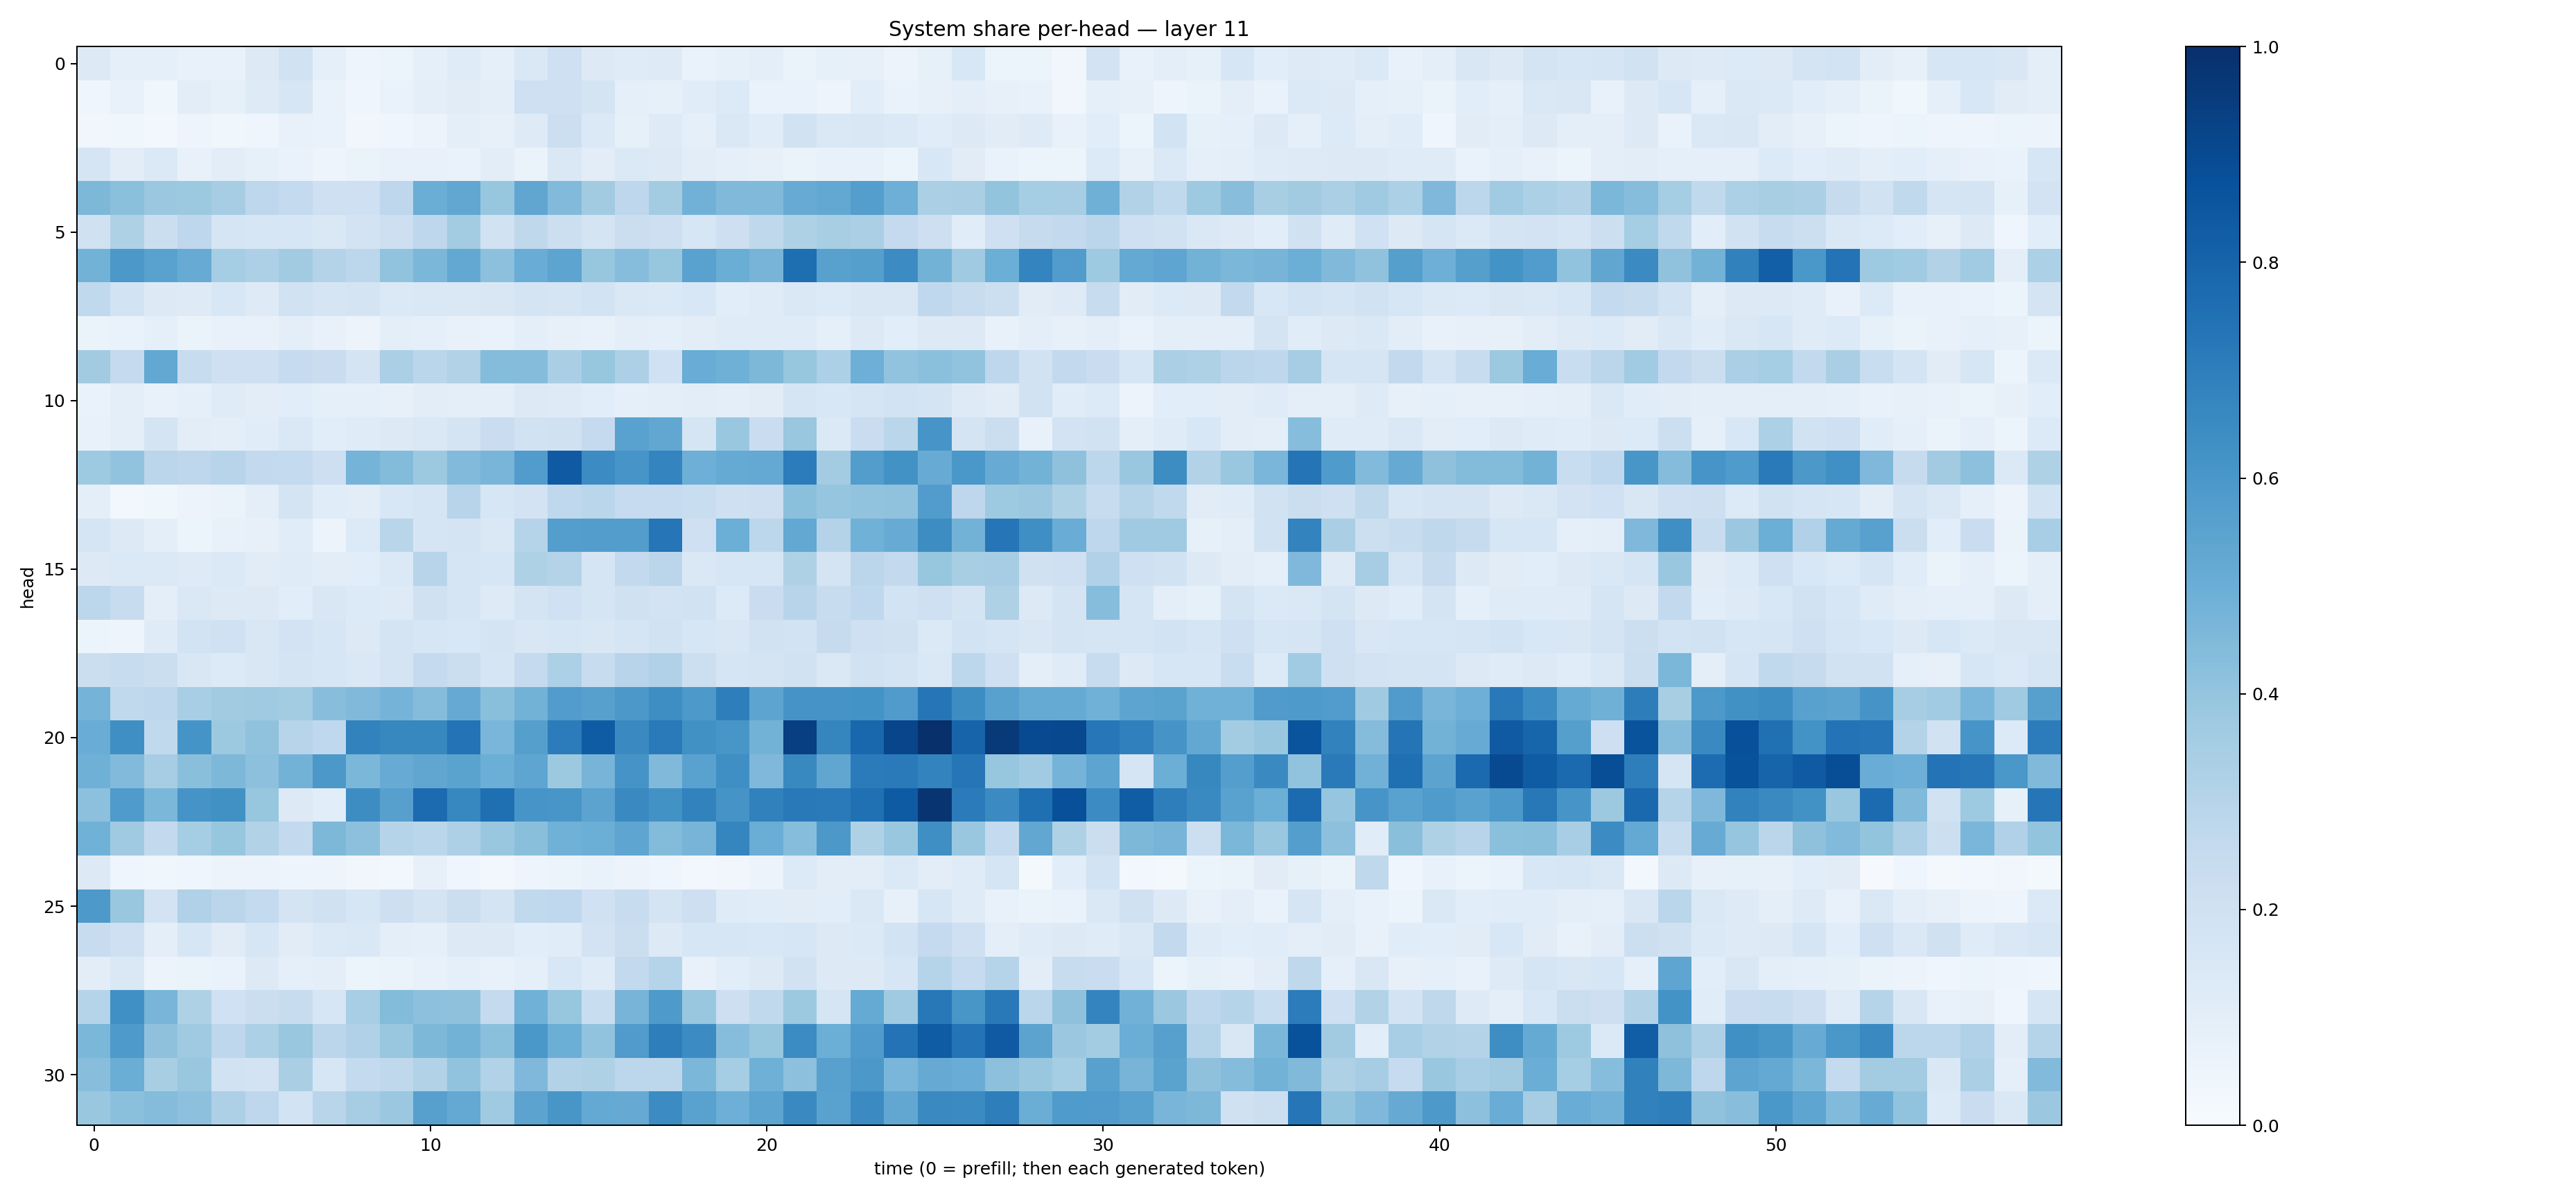

Data behind this chart, as committed beside it:
0.130542, 0.09284102, 0.08684068, 0.07809289, 0.07723136, 0.1289846, 0.18998015, 0.09194331, 0.05010791, 0.059319183, 0.08701191, 0.12022273, 0.09003224, 0.14578745, 0.21019262, 0.12509738, 0.11936662, 0.12487295, 0.0700308, 0.08565617, 0.094722934, 0.06553015, 0.08238391, 0.08166121
0.0433, 0.07094, 0.03639, 0.1049, 0.08524, 0.1243, 0.1577, 0.07015, 0.04067, 0.06999, 0.09895, 0.1113, 0.09611, 0.2038, 0.2073, 0.1793, 0.08878, 0.08317, 0.1146, 0.1354, 0.07029, 0.06873, 0.04694, 0.1087
0.03417, 0.03715, 0.02387, 0.05026, 0.03579, 0.04328, 0.07309, 0.06986, 0.03151, 0.04015, 0.055, 0.09861, 0.07833, 0.1231, 0.2181, 0.137, 0.08305, 0.125, 0.08946, 0.1411, 0.1162, 0.1932, 0.1458, 0.1496
0.1681, 0.1044, 0.1373, 0.07237, 0.1037, 0.08334, 0.0665, 0.04696, 0.06519, 0.07281, 0.07564, 0.06743, 0.1034, 0.06368, 0.1469, 0.1054, 0.1383, 0.1327, 0.1046, 0.0887, 0.08117, 0.0631, 0.07216, 0.07441
0.4569, 0.4215, 0.3795, 0.3756, 0.3504, 0.2756, 0.254, 0.2032, 0.2034, 0.2772, 0.5018, 0.5285, 0.3927, 0.5314, 0.4451, 0.3617, 0.2736, 0.3565, 0.4815, 0.4458, 0.4466, 0.5091, 0.5235, 0.5681
0.199, 0.3221, 0.2253, 0.2767, 0.1711, 0.1632, 0.1623, 0.1471, 0.1803, 0.2138, 0.2762, 0.3587, 0.1924, 0.2707, 0.2161, 0.1738, 0.2238, 0.2135, 0.1585, 0.2125, 0.2706, 0.3236, 0.3422, 0.3325
0.4782, 0.5938, 0.553, 0.5105, 0.3552, 0.3266, 0.3628, 0.3081, 0.2809, 0.405, 0.4571, 0.5245, 0.4147, 0.5072, 0.5412, 0.3942, 0.4326, 0.3941, 0.5541, 0.5011, 0.4708, 0.7583, 0.5573, 0.5625
0.2644, 0.1873, 0.1309, 0.1216, 0.1554, 0.1227, 0.1939, 0.1643, 0.1722, 0.1393, 0.1448, 0.1428, 0.1491, 0.1791, 0.1717, 0.1842, 0.1467, 0.1394, 0.1562, 0.1065, 0.1186, 0.1425, 0.1365, 0.149
0.06325, 0.06835, 0.09049, 0.06595, 0.07123, 0.07419, 0.09879, 0.07091, 0.05703, 0.09651, 0.09024, 0.07579, 0.06962, 0.1007, 0.08096, 0.07792, 0.09748, 0.09231, 0.1027, 0.1182, 0.1181, 0.1207, 0.09086, 0.1284
0.3619, 0.2516, 0.5269, 0.2373, 0.2108, 0.2032, 0.2482, 0.2269, 0.1736, 0.3326, 0.2877, 0.3133, 0.4364, 0.434, 0.3362, 0.3916, 0.3271, 0.2005, 0.5061, 0.4887, 0.4548, 0.3929, 0.329, 0.4958
0.07017, 0.09517, 0.07474, 0.08695, 0.1177, 0.1045, 0.1089, 0.09035, 0.08851, 0.08085, 0.1046, 0.09636, 0.09405, 0.1284, 0.1231, 0.1061, 0.0914, 0.09491, 0.1027, 0.1006, 0.1103, 0.1673, 0.1545, 0.1694
0.07385, 0.09772, 0.1745, 0.1042, 0.09767, 0.1154, 0.1428, 0.1082, 0.118, 0.1274, 0.1423, 0.1758, 0.2268, 0.1943, 0.1988, 0.2517, 0.5542, 0.5306, 0.1686, 0.3835, 0.2289, 0.3903, 0.1384, 0.2285
0.3729, 0.4046, 0.2828, 0.2761, 0.293, 0.2609, 0.2543, 0.2148, 0.4758, 0.4413, 0.3773, 0.4417, 0.4654, 0.5754, 0.8372, 0.6473, 0.6073, 0.6756, 0.4925, 0.5179, 0.5227, 0.7067, 0.358, 0.571
0.09498, 0.02879, 0.03633, 0.05546, 0.06484, 0.09793, 0.1757, 0.1168, 0.1025, 0.1548, 0.1663, 0.2943, 0.16, 0.1811, 0.266, 0.2879, 0.249, 0.2492, 0.2344, 0.2084, 0.2146, 0.4217, 0.3948, 0.4037
0.1708, 0.1264, 0.09876, 0.05353, 0.0774, 0.08115, 0.1133, 0.05823, 0.1339, 0.2913, 0.1647, 0.177, 0.1416, 0.2995, 0.5666, 0.5738, 0.5739, 0.7338, 0.2058, 0.4991, 0.2803, 0.5236, 0.3052, 0.4867
0.1305, 0.1373, 0.1391, 0.125, 0.1403, 0.1108, 0.1184, 0.1041, 0.1065, 0.1398, 0.2932, 0.1718, 0.1631, 0.3225, 0.3056, 0.1673, 0.2597, 0.2814, 0.1411, 0.1621, 0.1568, 0.3241, 0.1793, 0.2845
0.2783, 0.2349, 0.09999, 0.1483, 0.1303, 0.1265, 0.1093, 0.1498, 0.1338, 0.1216, 0.199, 0.1696, 0.1231, 0.1796, 0.201, 0.1667, 0.1973, 0.183, 0.1892, 0.1359, 0.2282, 0.2947, 0.2381, 0.2685
0.05122, 0.04807, 0.1174, 0.1869, 0.2011, 0.149, 0.1801, 0.1584, 0.127, 0.1723, 0.1611, 0.1546, 0.1751, 0.1515, 0.1598, 0.1487, 0.1655, 0.1909, 0.1604, 0.1514, 0.1928, 0.1859, 0.2457, 0.2065
0.223, 0.2415, 0.2261, 0.1493, 0.1346, 0.1498, 0.1747, 0.158, 0.1436, 0.174, 0.2508, 0.2254, 0.1693, 0.2526, 0.3316, 0.2392, 0.2951, 0.3191, 0.2183, 0.1658, 0.1787, 0.1883, 0.1413, 0.195
0.4753, 0.2628, 0.2769, 0.3456, 0.3607, 0.3699, 0.357, 0.4294, 0.4492, 0.4733, 0.4339, 0.5149, 0.4257, 0.4771, 0.5757, 0.5621, 0.5974, 0.638, 0.5913, 0.6967, 0.5403, 0.6109, 0.6109, 0.6188
0.5042, 0.635, 0.264, 0.6136, 0.3756, 0.4069, 0.2944, 0.2663, 0.683, 0.6602, 0.6623, 0.7417, 0.4613, 0.5653, 0.7052, 0.8286, 0.6555, 0.7142, 0.6258, 0.6016, 0.4774, 0.9386, 0.6715, 0.7872
0.4904, 0.4447, 0.35, 0.425, 0.4563, 0.4148, 0.4767, 0.5965, 0.4585, 0.509, 0.5323, 0.548, 0.4999, 0.5361, 0.3764, 0.4708, 0.6104, 0.4491, 0.5512, 0.6336, 0.4499, 0.6567, 0.5334, 0.7089
0.4177, 0.5858, 0.4585, 0.6108, 0.6281, 0.3928, 0.1321, 0.109, 0.641, 0.559, 0.7722, 0.6663, 0.7573, 0.608, 0.6022, 0.5439, 0.6538, 0.6235, 0.6828, 0.6131, 0.6869, 0.7184, 0.7129, 0.7528
0.4882, 0.3685, 0.2594, 0.3536, 0.3923, 0.3097, 0.2604, 0.4561, 0.4165, 0.2977, 0.2873, 0.327, 0.3865, 0.4234, 0.4846, 0.4966, 0.5372, 0.4411, 0.4699, 0.6717, 0.5022, 0.431, 0.5958, 0.323
0.1273, 0.04655, 0.03748, 0.04429, 0.05691, 0.05548, 0.04842, 0.04717, 0.03293, 0.02909, 0.07834, 0.03913, 0.02906, 0.04894, 0.05365, 0.06755, 0.05745, 0.04441, 0.02546, 0.03357, 0.05765, 0.1342, 0.1054, 0.1035
0.5909, 0.3874, 0.183, 0.32, 0.2824, 0.2563, 0.1738, 0.1957, 0.1597, 0.2125, 0.1722, 0.2252, 0.1732, 0.2638, 0.2675, 0.2005, 0.241, 0.177, 0.2135, 0.1201, 0.1144, 0.1103, 0.1079, 0.1429
0.2382, 0.2071, 0.09731, 0.161, 0.1103, 0.1566, 0.1111, 0.1381, 0.147, 0.09985, 0.08758, 0.1291, 0.1257, 0.106, 0.1158, 0.1823, 0.2242, 0.1281, 0.1632, 0.1637, 0.1542, 0.1636, 0.1327, 0.1378
0.1018, 0.1433, 0.05777, 0.06624, 0.07009, 0.1263, 0.09118, 0.09743, 0.05424, 0.06615, 0.07278, 0.08843, 0.07624, 0.08627, 0.1526, 0.1196, 0.2612, 0.2972, 0.07663, 0.109, 0.131, 0.1934, 0.1302, 0.1324
0.3032, 0.6326, 0.468, 0.3217, 0.2029, 0.2204, 0.2395, 0.1584, 0.3449, 0.4382, 0.4159, 0.4102, 0.2528, 0.4882, 0.3925, 0.2306, 0.4721, 0.5891, 0.3876, 0.2113, 0.2642, 0.3753, 0.1685, 0.5159
0.4579, 0.5885, 0.4104, 0.3708, 0.2737, 0.3313, 0.3885, 0.2848, 0.3172, 0.3886, 0.4557, 0.4797, 0.4213, 0.6014, 0.4966, 0.4059, 0.5817, 0.6963, 0.6479, 0.4307, 0.3934, 0.6462, 0.4967, 0.5814
0.4276, 0.5017, 0.3434, 0.3839, 0.1908, 0.1799, 0.338, 0.1574, 0.2575, 0.2721, 0.3109, 0.4043, 0.3136, 0.4519, 0.3111, 0.3224, 0.279, 0.2784, 0.4592, 0.3527, 0.4914, 0.4179, 0.557, 0.5973
0.3852, 0.4187, 0.437, 0.4179, 0.3251, 0.2741, 0.1838, 0.2919, 0.3498, 0.379, 0.5619, 0.5196, 0.3698, 0.5454, 0.6018, 0.5219, 0.5155, 0.6475, 0.5508, 0.494, 0.5409, 0.6538, 0.551, 0.65
